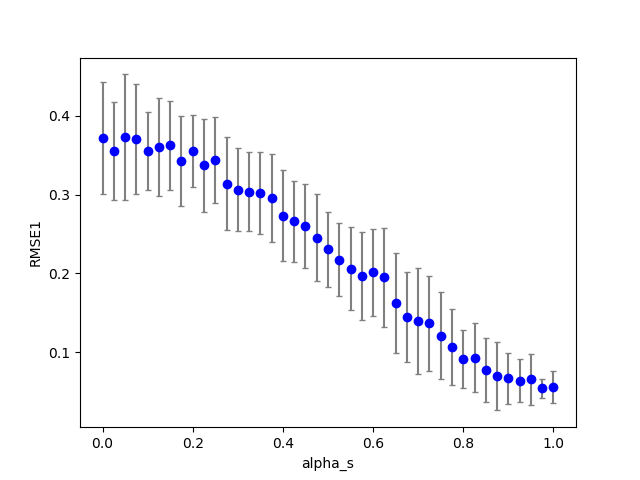

Source data for this figure (header and first rows):
2, 1, 1, 200, 100, 0.460000, 0.500000, 0.000000, 0.025000, 0.000000, 0.000000, 0.100000, 0.100000, 0.100000, 1.000000, 0.100000, 0.419733, 0.000000, 42.000000
2, 1, 2, 200, 100, 0.46, 0.5, 0.000000, 0.05, 0.000000, 0.000000, 0.1, 0.1, 0.1, 1, 0.1, 0.2901, 0.000000, 48
2, 0, 24, 200, 100, 0.46, 0.5, 0.000000, 0.6, 0.000000, 0.000000, 0.1, 0.1, 0.1, 1, 0.1, 0.2673, 0.000000, 25
2, 0, 31, 200, 100, 0.46, 0.5, 0.000000, 0.775, 0.000000, 0.000000, 0.1, 0.1, 0.1, 1, 0.1, 0.09645, 0.000000, 18
2, 0, 10, 200, 100, 0.46, 0.5, 0.000000, 0.25, 0.000000, 0.000000, 0.1, 0.1, 0.1, 1, 0.1, 0.2559, 0.000000, 28
2, 0, 11, 200, 100, 0.46, 0.5, 0.000000, 0.275, 0.000000, 0.000000, 0.1, 0.1, 0.1, 1, 0.1, 0.2561, 0.000000, 25
2, 0, 1, 200, 100, 0.46, 0.5, 0.000000, 0.025, 0.000000, 0.000000, 0.1, 0.1, 0.1, 1, 0.1, 0.2643, 0.000000, 33
2, 0, 33, 200, 100, 0.46, 0.5, 0.000000, 0.825, 0.000000, 0.000000, 0.1, 0.1, 0.1, 1, 0.1, 0.07268, 0.000000, 16
2, 0, 14, 200, 100, 0.46, 0.5, 0.000000, 0.35, 0.000000, 0.000000, 0.1, 0.1, 0.1, 1, 0.1, 0.2502, 0.000000, 33
2, 0, 5, 200, 100, 0.46, 0.5, 0.000000, 0.125, 0.000000, 0.000000, 0.1, 0.1, 0.1, 1, 0.1, 0.3112, 0.000000, 33
2, 0, 38, 200, 100, 0.46, 0.5, 0.000000, 0.95, 0.000000, 0.000000, 0.1, 0.1, 0.1, 1, 0.1, 0.04034, 0.000000, 13
2, 0, 37, 200, 100, 0.46, 0.5, 0.000000, 0.925, 0.000000, 0.000000, 0.1, 0.1, 0.1, 1, 0.1, 0.04262, 0.000000, 13
2, 1, 5, 200, 100, 0.46, 0.5, 0.000000, 0.125, 0.000000, 0.000000, 0.1, 0.1, 0.1, 1, 0.1, 0.5019, 0.000000, 42
2, 0, 35, 200, 100, 0.46, 0.5, 0.000000, 0.875, 0.000000, 0.000000, 0.1, 0.1, 0.1, 1, 0.1, 0.04353, 0.000000, 16
2, 0, 27, 200, 100, 0.46, 0.5, 0.000000, 0.675, 0.000000, 0.000000, 0.1, 0.1, 0.1, 1, 0.1, 0.1803, 0.000000, 19
2, 0, 22, 200, 100, 0.46, 0.5, 0.000000, 0.55, 0.000000, 0.000000, 0.1, 0.1, 0.1, 1, 0.1, 0.1283, 0.000000, 21
2, 0, 28, 200, 100, 0.46, 0.5, 0.000000, 0.7, 0.000000, 0.000000, 0.1, 0.1, 0.1, 1, 0.1, 0.1736, 0.000000, 25
2, 0, 29, 200, 100, 0.46, 0.5, 0.000000, 0.725, 0.000000, 0.000000, 0.1, 0.1, 0.1, 1, 0.1, 0.1312, 0.000000, 17
2, 0, 18, 200, 100, 0.46, 0.5, 0.000000, 0.45, 0.000000, 0.000000, 0.1, 0.1, 0.1, 1, 0.1, 0.2165, 0.000000, 30
2, 0, 3, 200, 100, 0.46, 0.5, 0.000000, 0.075, 0.000000, 0.000000, 0.1, 0.1, 0.1, 1, 0.1, 0.2959, 0.000000, 37
2, 0, 9, 200, 100, 0.46, 0.5, 0.000000, 0.225, 0.000000, 0.000000, 0.1, 0.1, 0.1, 1, 0.1, 0.2578, 0.000000, 28
2, 0, 16, 200, 100, 0.46, 0.5, 0.000000, 0.4, 0.000000, 0.000000, 0.1, 0.1, 0.1, 1, 0.1, 0.1815, 0.000000, 26
2, 0, 30, 200, 100, 0.46, 0.5, 0.000000, 0.75, 0.000000, 0.000000, 0.1, 0.1, 0.1, 1, 0.1, 0.1203, 0.000000, 22
2, 1, 0, 200, 100, 0.46, 0.5, 0.000000, 0.000000, 0.000000, 0.000000, 0.1, 0.1, 0.1, 1, 0.1, 0.3701, 0.000000, 44
2, 0, 2, 200, 100, 0.46, 0.5, 0.000000, 0.05, 0.000000, 0.000000, 0.1, 0.1, 0.1, 1, 0.1, 0.3432, 0.000000, 35
2, 1, 3, 200, 100, 0.46, 0.5, 0.000000, 0.075, 0.000000, 0.000000, 0.1, 0.1, 0.1, 1, 0.1, 0.369, 0.000000, 39
2, 0, 8, 200, 100, 0.46, 0.5, 0.000000, 0.2, 0.000000, 0.000000, 0.1, 0.1, 0.1, 1, 0.1, 0.2767, 0.000000, 37
2, 1, 6, 200, 100, 0.46, 0.5, 0.000000, 0.15, 0.000000, 0.000000, 0.1, 0.1, 0.1, 1, 0.1, 0.4495, 0.000000, 42
2, 0, 6, 200, 100, 0.46, 0.5, 0.000000, 0.15, 0.000000, 0.000000, 0.1, 0.1, 0.1, 1, 0.1, 0.2819, 0.000000, 26
2, 0, 4, 200, 100, 0.46, 0.5, 0.000000, 0.1, 0.000000, 0.000000, 0.1, 0.1, 0.1, 1, 0.1, 0.3032, 0.000000, 35
2, 0, 7, 200, 100, 0.46, 0.5, 0.000000, 0.175, 0.000000, 0.000000, 0.1, 0.1, 0.1, 1, 0.1, 0.3598, 0.000000, 32
2, 0, 34, 200, 100, 0.46, 0.5, 0.000000, 0.85, 0.000000, 0.000000, 0.1, 0.1, 0.1, 1, 0.1, 0.04289, 0.000000, 18
2, 1, 4, 200, 100, 0.46, 0.5, 0.000000, 0.1, 0.000000, 0.000000, 0.1, 0.1, 0.1, 1, 0.1, 0.2509, 0.000000, 41
2, 0, 13, 200, 100, 0.46, 0.5, 0.000000, 0.325, 0.000000, 0.000000, 0.1, 0.1, 0.1, 1, 0.1, 0.2255, 0.000000, 27
2, 0, 40, 200, 100, 0.46, 0.5, 0.000000, 1, 0.000000, 0.000000, 0.1, 0.1, 0.1, 1, 0.1, 0.04343, 0.000000, 10
2, 0, 32, 200, 100, 0.46, 0.5, 0.000000, 0.8, 0.000000, 0.000000, 0.1, 0.1, 0.1, 1, 0.1, 0.06714, 0.000000, 15
2, 0, 20, 200, 100, 0.46, 0.5, 0.000000, 0.5, 0.000000, 0.000000, 0.1, 0.1, 0.1, 1, 0.1, 0.1871, 0.000000, 24
2, 0, 17, 200, 100, 0.46, 0.5, 0.000000, 0.425, 0.000000, 0.000000, 0.1, 0.1, 0.1, 1, 0.1, 0.1843, 0.000000, 24
2, 0, 12, 200, 100, 0.46, 0.5, 0.000000, 0.3, 0.000000, 0.000000, 0.1, 0.1, 0.1, 1, 0.1, 0.2382, 0.000000, 32
2, 0, 26, 200, 100, 0.46, 0.5, 0.000000, 0.65, 0.000000, 0.000000, 0.1, 0.1, 0.1, 1, 0.1, 0.115, 0.000000, 21
2, 0, 25, 200, 100, 0.46, 0.5, 0.000000, 0.625, 0.000000, 0.000000, 0.1, 0.1, 0.1, 1, 0.1, 0.1327, 0.000000, 25
2, 0, 19, 200, 100, 0.46, 0.5, 0.000000, 0.475, 0.000000, 0.000000, 0.1, 0.1, 0.1, 1, 0.1, 0.1933, 0.000000, 23
2, 0, 23, 200, 100, 0.46, 0.5, 0.000000, 0.575, 0.000000, 0.000000, 0.1, 0.1, 0.1, 1, 0.1, 0.1765, 0.000000, 21
2, 0, 36, 200, 100, 0.46, 0.5, 0.000000, 0.9, 0.000000, 0.000000, 0.1, 0.1, 0.1, 1, 0.1, 0.03959, 0.000000, 15
2, 0, 21, 200, 100, 0.46, 0.5, 0.000000, 0.525, 0.000000, 0.000000, 0.1, 0.1, 0.1, 1, 0.1, 0.2072, 0.000000, 21
2, 0, 39, 200, 100, 0.46, 0.5, 0.000000, 0.975, 0.000000, 0.000000, 0.1, 0.1, 0.1, 1, 0.1, 0.04141, 0.000000, 12
2, 0, 15, 200, 100, 0.46, 0.5, 0.000000, 0.375, 0.000000, 0.000000, 0.1, 0.1, 0.1, 1, 0.1, 0.1858, 0.000000, 31
2, 0, 0, 200, 100, 0.46, 0.5, 0.000000, 0.000000, 0.000000, 0.000000, 0.1, 0.1, 0.1, 1, 0.1, 0.2879, 0.000000, 36
2, 1, 8, 200, 100, 0.46, 0.5, 0.000000, 0.2, 0.000000, 0.000000, 0.1, 0.1, 0.1, 1, 0.1, 0.4279, 0.000000, 35
2, 1, 12, 200, 100, 0.46, 0.5, 0.000000, 0.3, 0.000000, 0.000000, 0.1, 0.1, 0.1, 1, 0.1, 0.3431, 0.000000, 28
2, 1, 16, 200, 100, 0.46, 0.5, 0.000000, 0.4, 0.000000, 0.000000, 0.1, 0.1, 0.1, 1, 0.1, 0.284, 0.000000, 28
2, 1, 9, 200, 100, 0.46, 0.5, 0.000000, 0.225, 0.000000, 0.000000, 0.1, 0.1, 0.1, 1, 0.1, 0.4441, 0.000000, 35
2, 1, 13, 200, 100, 0.46, 0.5, 0.000000, 0.325, 0.000000, 0.000000, 0.1, 0.1, 0.1, 1, 0.1, 0.2998, 0.000000, 38
2, 1, 18, 200, 100, 0.46, 0.5, 0.000000, 0.45, 0.000000, 0.000000, 0.1, 0.1, 0.1, 1, 0.1, 0.2603, 0.000000, 22
2, 1, 22, 200, 100, 0.46, 0.5, 0.000000, 0.55, 0.000000, 0.000000, 0.1, 0.1, 0.1, 1, 0.1, 0.2163, 0.000000, 16
2, 1, 21, 200, 100, 0.46, 0.5, 0.000000, 0.525, 0.000000, 0.000000, 0.1, 0.1, 0.1, 1, 0.1, 0.2215, 0.000000, 20
2, 1, 23, 200, 100, 0.46, 0.5, 0.000000, 0.575, 0.000000, 0.000000, 0.1, 0.1, 0.1, 1, 0.1, 0.1764, 0.000000, 18
2, 1, 15, 200, 100, 0.46, 0.5, 0.000000, 0.375, 0.000000, 0.000000, 0.1, 0.1, 0.1, 1, 0.1, 0.2981, 0.000000, 26
2, 1, 19, 200, 100, 0.46, 0.5, 0.000000, 0.475, 0.000000, 0.000000, 0.1, 0.1, 0.1, 1, 0.1, 0.2626, 0.000000, 22
2, 1, 20, 200, 100, 0.46, 0.5, 0.000000, 0.5, 0.000000, 0.000000, 0.1, 0.1, 0.1, 1, 0.1, 0.231, 0.000000, 25
2, 1, 24, 200, 100, 0.46, 0.5, 0.000000, 0.6, 0.000000, 0.000000, 0.1, 0.1, 0.1, 1, 0.1, 0.2463, 0.000000, 20
... 759 more rows
